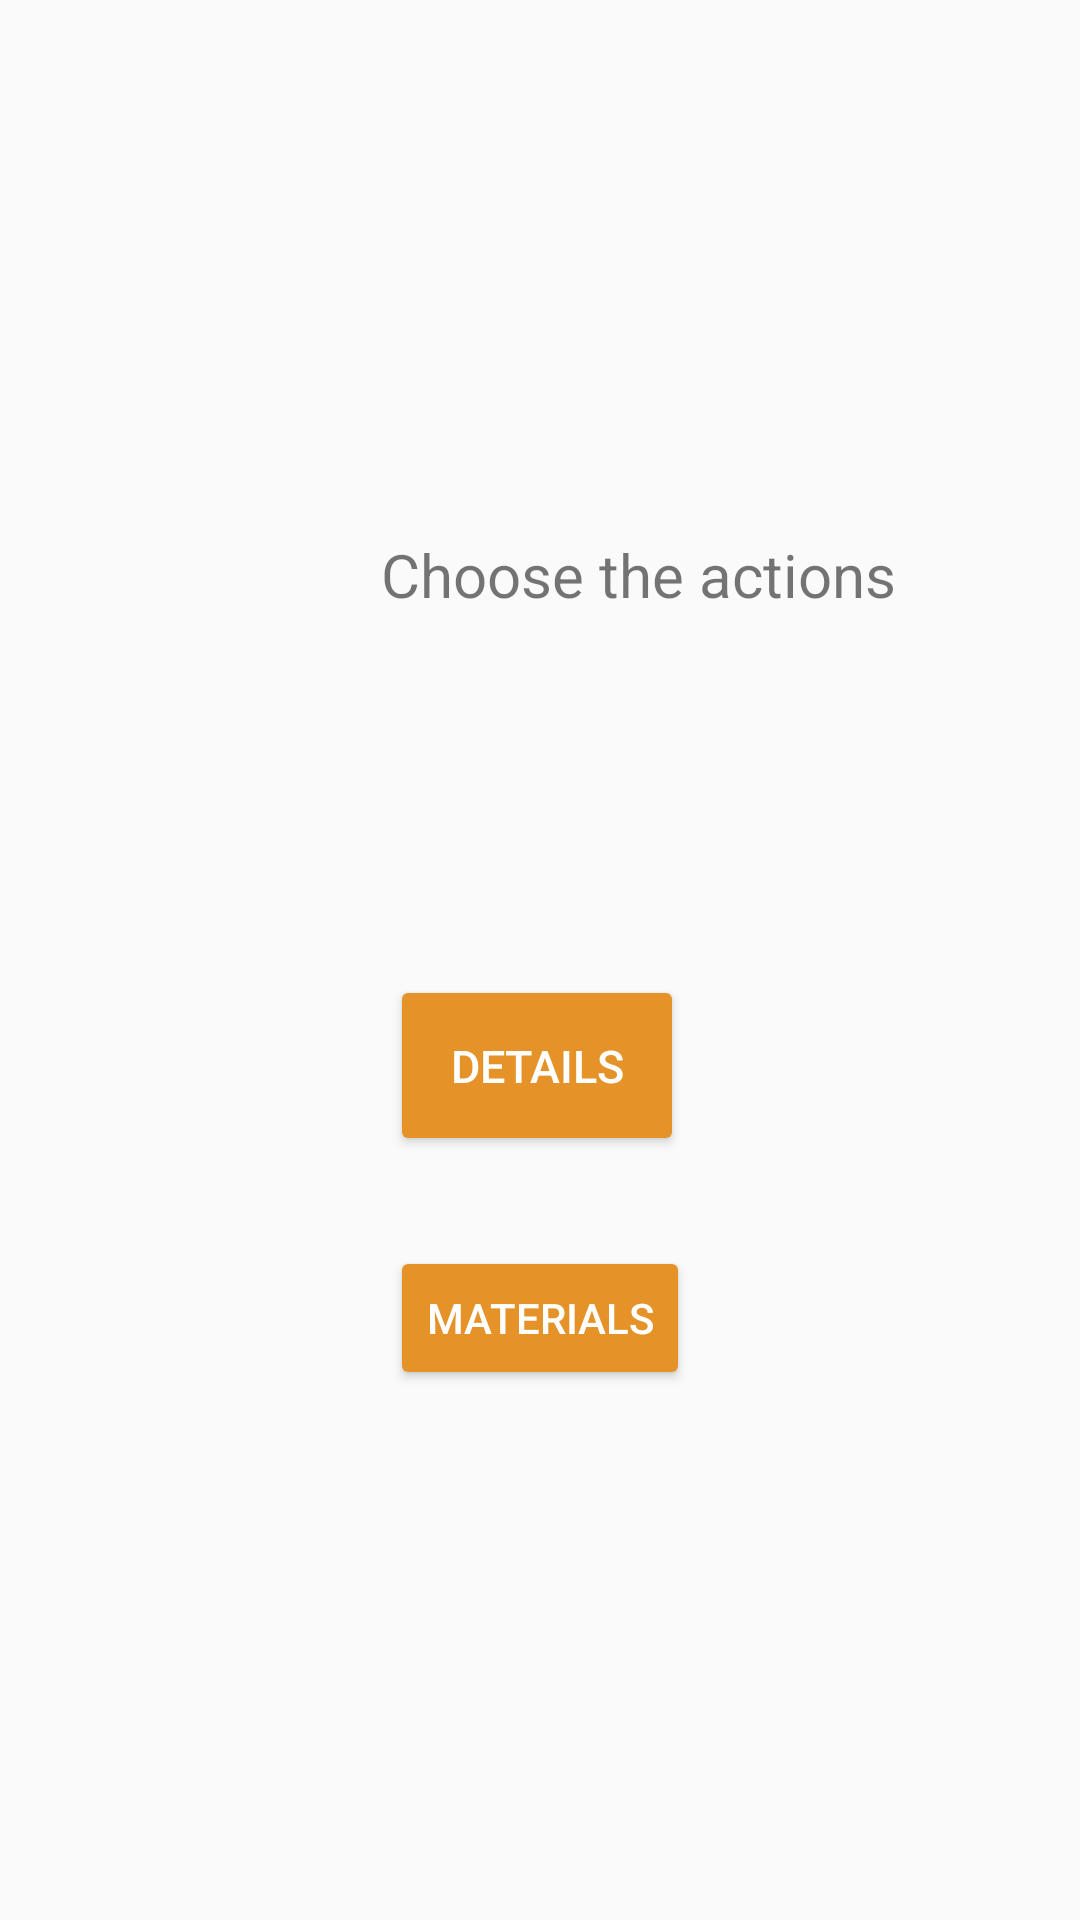

Reconstruct the res/layout file that produces this screen, plus the resources it refers to.
<!-- AndroidManifest.xml: application theme AppTheme -->
<!-- res/layout/activity_main3.xml -->
<?xml version="1.0" encoding="utf-8"?>
<LinearLayout xmlns:android="http://schemas.android.com/apk/res/android"
    xmlns:tools="http://schemas.android.com/tools"
    tools="http://schemas.android.com/tools"
    android:layout_width="match_parent"
    android:layout_height="match_parent"
    android:weightSum="4"
    android:orientation="vertical"
    tools:context=".Main3Activity"
    android:id="@+id/main_layout">
    <LinearLayout
        android:layout_width="wrap_content"
        android:layout_height="0dp"
        android:layout_weight="1"
        android:gravity="center_horizontal"
        android:orientation="vertical"
        android:id="@+id/image">
        <ImageView
            android:layout_width="wrap_content"
            android:layout_height="0dp"
            android:layout_weight="1"
            android:src="@drawable/logo_wide"
            android:id="@+id/psnalogo"/>
    </LinearLayout>

    <LinearLayout
        android:id="@+id/titleText"
        android:layout_width="426dp"
        android:layout_height="wrap_content"
        android:layout_weight="0"
        android:orientation="vertical">

        <TextView
            android:id="@+id/title"
            android:layout_width="wrap_content"
            android:layout_height="wrap_content"
            android:layout_gravity="center_horizontal"
            android:padding="20dp"
            android:layout_marginTop="20dp"
            android:text="Choose the actions"
            android:textSize="20sp" />
    </LinearLayout>
    <LinearLayout
        android:layout_width="wrap_content"
        android:layout_height="0dp"
        android:id="@+id/buttons"
        android:layout_weight="3"
        android:orientation="vertical"
        android:layout_gravity="center_horizontal">

        <Button
            android:id="@+id/Details"
            android:layout_width="wrap_content"
            android:layout_height="wrap_content"
            android:layout_marginTop="100dp"
            android:gravity="center_horizontal"
            android:padding="20dp"
            android:text="Details"
            android:textSize="15sp"
            style="@style/Widget.AppCompat.Button.Colored"
            android:theme="@style/ThemeOverlay.MyDarkButton"
            android:onClick="details"/>

        <Button
            android:id="@+id/materials"
            android:layout_width="wrap_content"
            android:layout_height="wrap_content"
            android:layout_gravity="center"
            android:layout_marginTop="30dp"
            android:text="materials"
            style="@style/Widget.AppCompat.Button.Colored"
            android:theme="@style/ThemeOverlay.MyDarkButton"
            android:onClick="material"/>
    </LinearLayout>

</LinearLayout>
<!-- resources referenced by this layout -->
<resources>
  <style name="ThemeOverlay.MyDarkButton" parent="ThemeOverlay.AppCompat.Dark">
          <item name="colorButtonNormal">@color/grey_500</item>
          <item name="colorAccent">@color/buttoncolor</item>
          <item name="android:layout_marginRight">4dp</item>
          <item name="android:layout_marginLeft">4dp</item>
          <item name="android:textColor">@android:color/white</item>
      </style>
  <style name="AppTheme" parent="Theme.AppCompat.Light.DarkActionBar">
          
          <item name="colorPrimary">@color/colorPrimary</item>
          <item name="colorPrimaryDark">@color/colorPrimaryDark</item>
          <item name="colorAccent">@color/colorAccent</item>
      </style>
  <color name="grey_500">#9E9E9E</color>
  <color name="buttoncolor">#E59228</color>
  <color name="colorPrimary">#008577</color>
  <color name="colorPrimaryDark">#00574B</color>
  <color name="colorAccent">#D81B60</color>
</resources>
